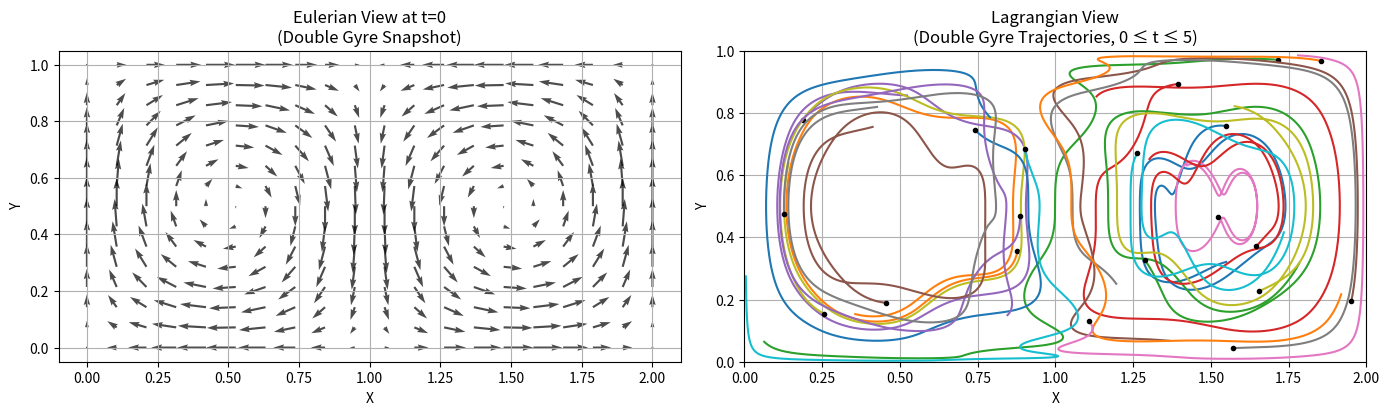

Write Python code to recreate this figure.
"""Contrast Eulerian and Lagrangian descriptions of the time-dependent Double Gyre.

The left panel is an Eulerian snapshot: the velocity field at t = 0 sampled on a
fixed grid. The right panel is Lagrangian: the paths of 20 particles, released at
random (seeded) positions and advected with a fourth-order Runge-Kutta scheme.
"""

import argparse
from pathlib import Path

import matplotlib.pyplot as plt
import numpy as np

DT = 0.01  # time step (non-dimensional time units)
NUM_STEPS = 500  # default number of RK4 steps
NUM_PARTICLES = 20
SEED = 42


def double_gyre_velocity(x, y, t, A=0.25, epsilon=0.25, omega=2 * np.pi):
    """
    Compute the velocity field (u,v) of the time-dependent Double Gyre at time t.

    Parameters
    ----------
    x, y : array_like
        Positions where velocity is evaluated.
    t : float
        Current time.
    A : float
        Amplitude of the velocity field.
    epsilon : float
        Strength of the horizontal oscillation.
    omega : float
        Oscillation frequency.

    Returns
    -------
    u, v : ndarray
        The velocity components at each input point.
    """
    # f(x, t)
    f = epsilon * np.sin(omega * t) * x**2 + (1 - 2 * epsilon * np.sin(omega * t)) * x

    # df/dx
    dfdx = 2 * epsilon * np.sin(omega * t) * x + (1 - 2 * epsilon * np.sin(omega * t))

    # Velocity field, from the stream function psi = A sin(pi f) sin(pi y)
    u = -np.pi * A * np.sin(np.pi * f) * np.cos(np.pi * y)
    v = np.pi * A * np.cos(np.pi * f) * np.sin(np.pi * y) * dfdx

    return u, v


def rk4_step(x, y, t, dt, velocity_func):
    """
    Perform one time-step of 4th-order Runge-Kutta integration for 2D particle positions.

    Parameters
    ----------
    x, y : ndarray
        Current particle positions (arrays of the same shape).
    t : float
        Current time.
    dt : float
        Time step.
    velocity_func : callable
        Function that returns (u, v) given (x, y, t).

    Returns
    -------
    x_next, y_next : ndarray
        Particle positions at time t + dt
    """
    # k1
    u1, v1 = velocity_func(x, y, t)
    k1x = dt * u1
    k1y = dt * v1

    # k2
    u2, v2 = velocity_func(x + 0.5 * k1x, y + 0.5 * k1y, t + 0.5 * dt)
    k2x = dt * u2
    k2y = dt * v2

    # k3
    u3, v3 = velocity_func(x + 0.5 * k2x, y + 0.5 * k2y, t + 0.5 * dt)
    k3x = dt * u3
    k3y = dt * v3

    # k4
    u4, v4 = velocity_func(x + k3x, y + k3y, t + dt)
    k4x = dt * u4
    k4y = dt * v4

    x_next = x + (k1x + 2 * k2x + 2 * k3x + k4x) / 6.0
    y_next = y + (k1y + 2 * k2y + 2 * k3y + k4y) / 6.0

    return x_next, y_next


def compute_eulerian_field(nx=20, ny=10, t=0.0):
    """
    Compute the Eulerian velocity field on a 2D grid at time t.
    """
    x = np.linspace(0, 2, nx)
    y = np.linspace(0, 1, ny)
    X, Y = np.meshgrid(x, y)
    U, V = double_gyre_velocity(X, Y, t)
    return X, Y, U, V


def compute_lagrangian_trajectories(
    num_particles=NUM_PARTICLES, num_steps=NUM_STEPS, dt=DT, seed=SEED
):
    """
    Compute Lagrangian trajectories using 4th-order Runge-Kutta in the Double Gyre.

    Returns an array of shape (num_particles, num_steps + 1, 2).
    """
    # Random (seeded) initial positions in the domain [0,2]x[0,1]
    rng = np.random.default_rng(seed=seed)
    x0 = 2.0 * rng.random(num_particles)
    y0 = 1.0 * rng.random(num_particles)

    trajectories = np.zeros((num_particles, num_steps + 1, 2))
    trajectories[:, 0, 0] = x0
    trajectories[:, 0, 1] = y0

    # Time integration
    t = 0.0
    for n in range(num_steps):
        x_current = trajectories[:, n, 0]
        y_current = trajectories[:, n, 1]

        x_next, y_next = rk4_step(
            x_current, y_current, t, dt, velocity_func=double_gyre_velocity
        )

        trajectories[:, n + 1, 0] = x_next
        trajectories[:, n + 1, 1] = y_next
        t += dt

    return trajectories


def make_figure(num_steps=NUM_STEPS, dt=DT):
    """Build the side-by-side Eulerian / Lagrangian figure."""
    # --- Eulerian field at t=0 ---
    X, Y, U, V = compute_eulerian_field(nx=20, ny=15, t=0.0)

    # --- Lagrangian trajectories ---
    trajectories = compute_lagrangian_trajectories(num_steps=num_steps, dt=dt)

    fig, (ax_euler, ax_lagrange) = plt.subplots(1, 2, figsize=(14, 6))

    # Plot Eulerian velocity field (snapshot at t=0)
    ax_euler.quiver(X, Y, U, V, alpha=0.7)
    ax_euler.set_title("Eulerian View at t=0\n(Double Gyre Snapshot)")
    ax_euler.set_xlabel("X")
    ax_euler.set_ylabel("Y")
    ax_euler.set_aspect("equal")
    ax_euler.grid(True)

    # Plot Lagrangian trajectories
    for i in range(trajectories.shape[0]):
        ax_lagrange.plot(trajectories[i, :, 0], trajectories[i, :, 1])
        # Mark initial position
        ax_lagrange.plot(
            trajectories[i, 0, 0], trajectories[i, 0, 1], "ko", markersize=3
        )
    ax_lagrange.set_title(
        f"Lagrangian View\n(Double Gyre Trajectories, 0 ≤ t ≤ {num_steps * dt:g})"
    )
    ax_lagrange.set_xlabel("X")
    ax_lagrange.set_ylabel("Y")
    ax_lagrange.set_xlim(0, 2)
    ax_lagrange.set_ylim(0, 1)
    ax_lagrange.set_aspect("equal")
    ax_lagrange.grid(True)

    fig.tight_layout()
    return fig


def main(argv=None):
    parser = argparse.ArgumentParser(description=__doc__.splitlines()[0])
    parser.add_argument(
        "--no-show", action="store_true", help="do not open the plot window"
    )
    parser.add_argument(
        "--output", metavar="DIR", help="save the figure as a PNG file in DIR"
    )
    parser.add_argument(
        "--steps",
        type=int,
        default=NUM_STEPS,
        metavar="N",
        help=f"number of RK4 time steps (default {NUM_STEPS})",
    )
    args = parser.parse_args(argv)

    fig = make_figure(num_steps=args.steps)

    if args.output:
        out_dir = Path(args.output)
        out_dir.mkdir(parents=True, exist_ok=True)
        fig.savefig(
            out_dir / "eulerian_lagrangian_flows.png", dpi=100, bbox_inches="tight"
        )
    if args.no_show:
        plt.close(fig)
    else:
        plt.show()


if __name__ == "__main__":
    main()
